Dataset: dataset (GitHub, queirozPedro/Classificacao-de-Celulas-Medula-Ossea). Classes: BLA 0001 1000, EOS 0001 1000, LYT 0001 1000, MON 0001 1000, NGS 0001 1000, NIF 0001 1000, PMO 0001 1000.

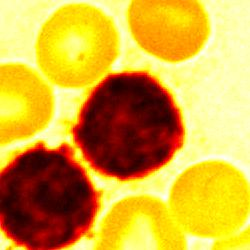
Label: LYT 0001 1000

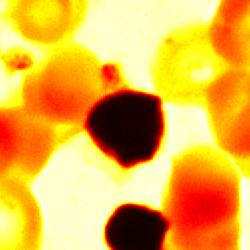
Label: NIF 0001 1000

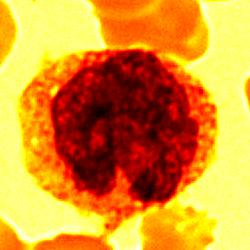
Label: MON 0001 1000

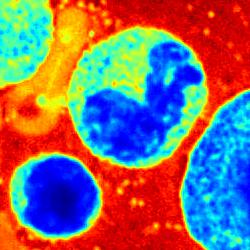
Label: NGS 0001 1000

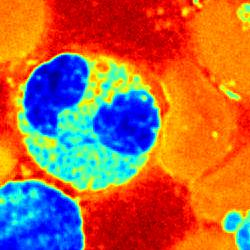
Label: EOS 0001 1000

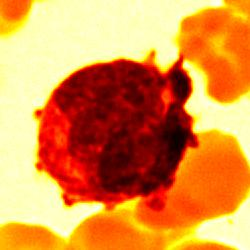
Label: BLA 0001 1000
